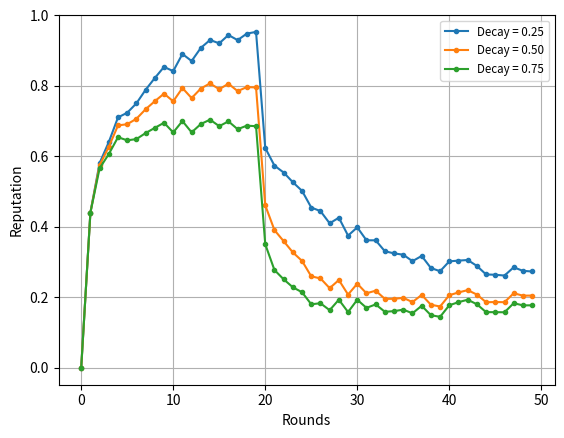

This chart was generated by the following Python code:
import numpy as np
import matplotlib.pyplot as plt

def exponentially_weighted_moving_average(data, alpha):
    ewma_values = [data[0]]  # Initialize with the first data point
    
    for i in range(1, len(data)):
        ewma = alpha * data[i] + (1 - alpha) * ewma_values[-1]
        ewma_values.append(ewma)
    
    return ewma_values

def exponentially_weighted_moving_average2(alpha, t_max, acc):
    lambda_values = [1.0]
    ewma_values = [1.0]
    for t in range(1, t_max):
        ewma = alpha * lambda_values[t-1] + (1 - alpha) * ewma_values[-1]
        ewma_values.append(ewma)
        lambda_values.append(ewma + acc)
    
    return ewma_values, lambda_values

import random

def generate_random_numbers(center, count=100, delta=0.1):
    return [random.uniform(center - delta, center + delta) for _ in range(count)]

def stabilized_ewma(decay, t_max, acc, acc_scale, emwa_factor=0.75):
    lambda_values = [0.0]
    for t in range(1, t_max):
        numerator_sum = sum(np.exp(-decay * (t - l)) * lambda_values[l] for l in range(0, t))
        denominator_sum = 1 + sum(np.exp(-decay * (t - l)) for l in range(0, t))
        lambda_t = numerator_sum / denominator_sum
        lambda_values.append((1 - emwa_factor) * lambda_t + emwa_factor* (acc[t]/acc_scale))

    return lambda_values        

def reputation_scores_evolution():
    decay = 0.25
    t_max = 50
    acc_scale = 0.65
    ewma_factor = 0.3
    
    acc_1 = 1.0
    random_data_1 = generate_random_numbers(acc_1, count=50, delta=0.05)
    
    acc_2 = 0.75
    random_data_2 = generate_random_numbers(acc_2, count=50, delta=0.05)
    
    acc_3 = 0.5
    random_data_3 = generate_random_numbers(acc_3, count=50, delta=0.05)
    
    acc_4 = 0.25
    random_data_4 = generate_random_numbers(acc_4, count=50, delta=0.05)
    
    reputation_values_1 = stabilized_ewma(decay, t_max, random_data_1, acc_scale, ewma_factor)
    reputation_values_2 = stabilized_ewma(decay, t_max, random_data_2, acc_scale, ewma_factor)
    reputation_values_3 = stabilized_ewma(decay, t_max, random_data_3, acc_scale, ewma_factor)
    reputation_values_4 = stabilized_ewma(decay, t_max, random_data_4, acc_scale, ewma_factor)
    
    x_values = list(range(0, t_max))
    
    # Plot all reputation values on the same graph
    plt.plot(x_values, reputation_values_1, marker='.', linestyle='-', label='Acc. 1.00, dev. 0.05')
    plt.plot(x_values, reputation_values_2, marker='.', linestyle='-', label='Acc. 0.75, dev. 0.05')
    plt.plot(x_values, reputation_values_3, marker='.', linestyle='-', label='Acc. 0.50, dev. 0.05')
    plt.plot(x_values, reputation_values_4, marker='.', linestyle='-', label='Acc. 0.25, dev. 0.05')
    
    # plt.title(f'Reputation with decay={decay}')
    plt.xlabel('Rounds')
    plt.ylabel('Reputation')
    plt.grid(True)
    plt.legend(fontsize='small')  # Add a legend to distinguish between the three lines
    plt.show()


def reputation_drop_decays():
    decay_1 = 0.25
    decay_2 = 0.5
    decay_3 = 0.75
    t_max = 50
    acc_scale = 0.65
    ewma_factor = 0.3

    acc_1 = 1.0
    random_data_1 = generate_random_numbers(acc_1, count=20, delta=0.05)
    acc_2 = 0.25
    random_data_2 = generate_random_numbers(acc_2, count=10, delta=0.05)
    acc_3 = 0.25
    random_data_3 = generate_random_numbers(acc_3, count=20, delta=0.05)
    
    random_data = random_data_1 + random_data_2 + random_data_3

    reputation_values_1 = stabilized_ewma(decay_1, t_max, random_data, acc_scale, ewma_factor)
    reputation_values_2 = stabilized_ewma(decay_2, t_max, random_data, acc_scale, ewma_factor)
    reputation_values_3 = stabilized_ewma(decay_3, t_max, random_data, acc_scale, ewma_factor)
    
    x_values = list(range(0, t_max))
    
    # Plot all reputation values on the same graph
    plt.plot(x_values, reputation_values_1, marker='.', linestyle='-', label='Decay = 0.25')
    plt.plot(x_values, reputation_values_2, marker='.', linestyle='-', label='Decay = 0.50')
    plt.plot(x_values, reputation_values_3, marker='.', linestyle='-', label='Decay = 0.75')
    
    # plt.title(f'Reputation with decay={decay}')
    plt.xlabel('Rounds')
    plt.ylabel('Reputation')
    plt.grid(True)
    plt.legend(fontsize='small')  # Add a legend to distinguish between the three lines
    plt.show()
    

def main():
    # reputation_scores_evolution()
    reputation_drop_decays()

if __name__ == '__main__':
    main()
